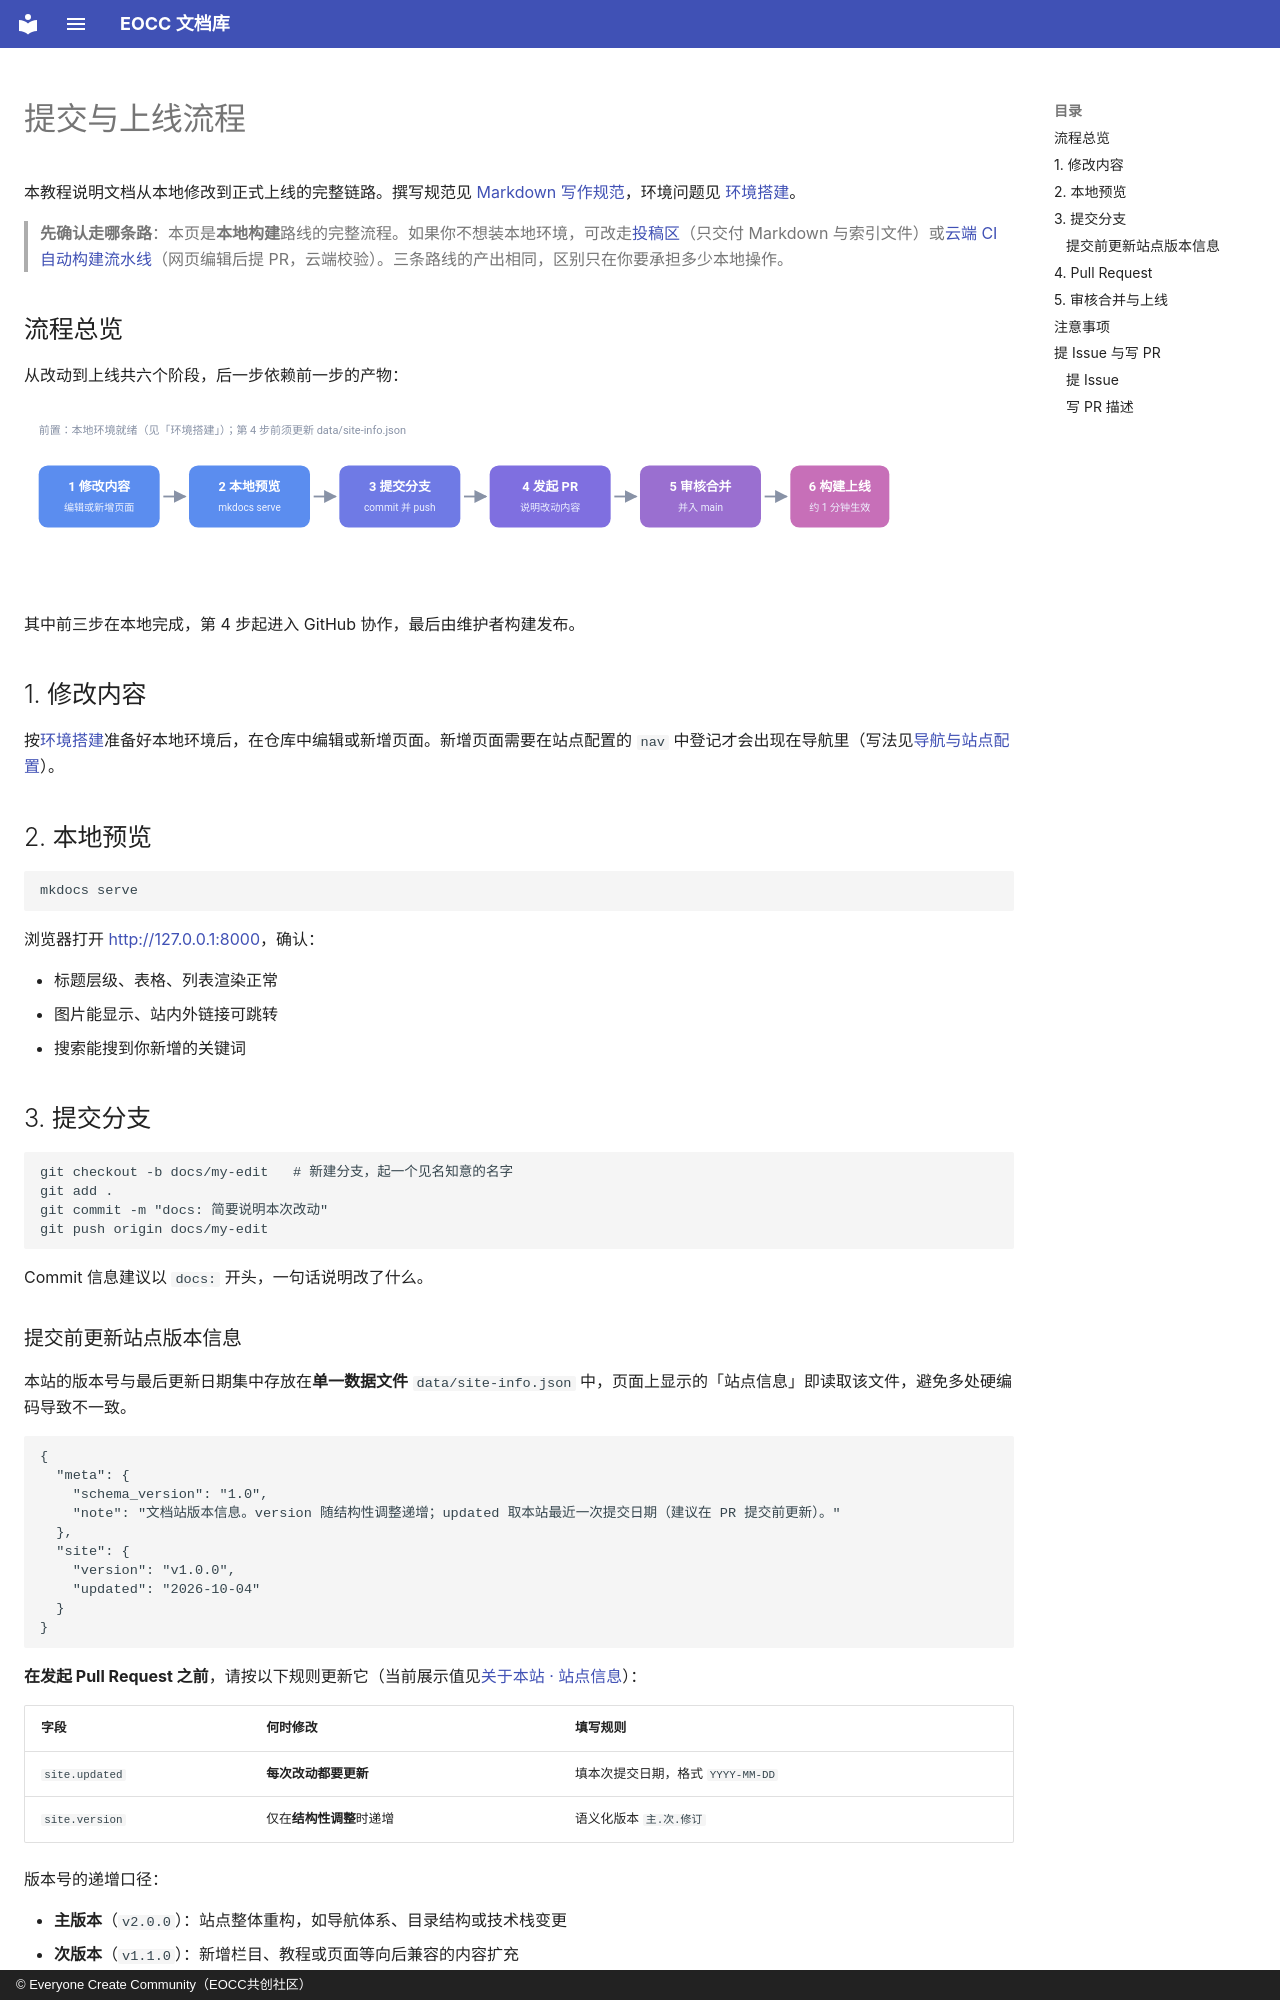

repository: eoccc/eoccc.github.io · page: dev/contribute/index.html · generator: mkdocs · copyright: © Everyone Create Community（EOCC共创社区）

# 提交与上线流程

本教程说明文档从本地修改到正式上线的完整链路。撰写规范见 [Markdown 写作规范](../writing/)，环境问题见 [环境搭建](../start/)。

> **先确认走哪条路**：本页是**本地构建**路线的完整流程。如果你不想装本地环境，可改走[投稿区](../inbox/)（只交付 Markdown 与索引文件）或[云端 CI 自动构建流水线](../ci-build/)（网页编辑后提 PR，云端校验）。三条路线的产出相同，区别只在你要承担多少本地操作。

## 流程总览

从改动到上线共六个阶段，后一步依赖前一步的产物：

<img src="../../ext/svg/contribute-pipeline.svg" alt="文档提交与上线流程：修改内容 → 本地预览 → 提交分支 → Pull Request → 审核合并 → 构建上线" width="880">

其中前三步在本地完成，第 4 步起进入 GitHub 协作，最后由维护者构建发布。

## 1. 修改内容

按[环境搭建](../start/)准备好本地环境后，在仓库中编辑或新增页面。新增页面需要在站点配置的 `nav` 中登记才会出现在导航里（写法见[导航与站点配置](../nav-config/)）。

## 2. 本地预览

```bash
mkdocs serve
```

浏览器打开 <http://127.0.0.1:8000>，确认：

- 标题层级、表格、列表渲染正常
- 图片能显示、站内外链接可跳转
- 搜索能搜到你新增的关键词

## 3. 提交分支

```bash
git checkout -b docs/my-edit   # 新建分支，起一个见名知意的名字
git add .
git commit -m "docs: 简要说明本次改动"
git push origin docs/my-edit
```

Commit 信息建议以 `docs:` 开头，一句话说明改了什么。
